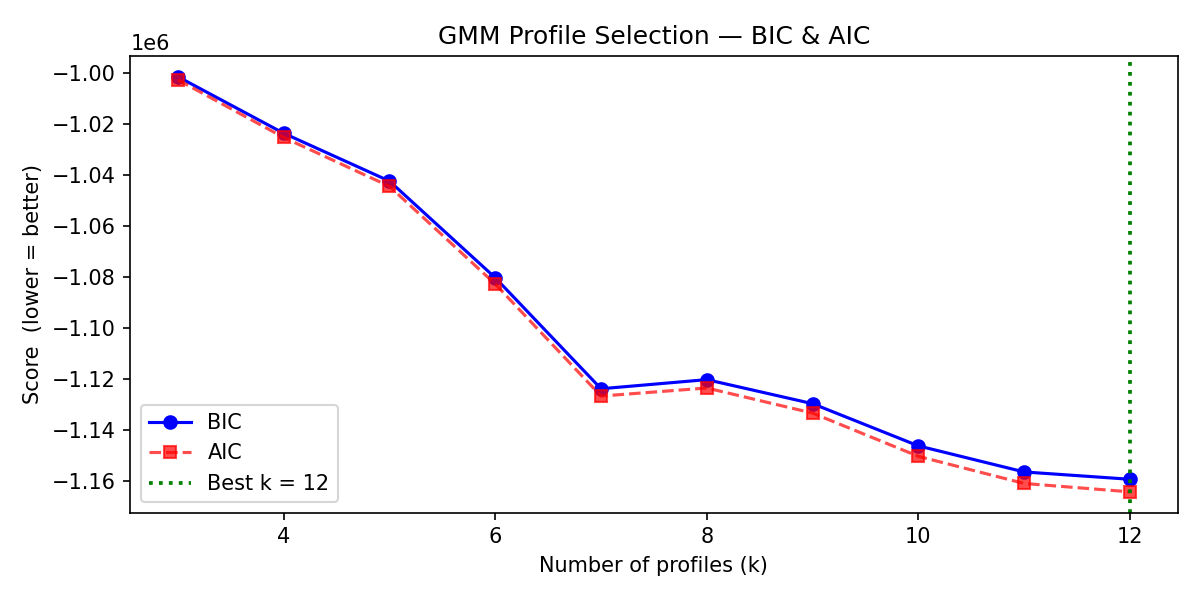

Values plotted in this chart, from the file beside it:
k, bic, aic
3, -1001580, -1002807
4, -1023726, -1025364
5, -1042479, -1044527
6, -1080354, -1082813
7, -1123837, -1126708
8, -1120262, -1123544
9, -1129686, -1133378
10, -1146219, -1150322
11, -1156439, -1160953
12, -1159303, -1164229
